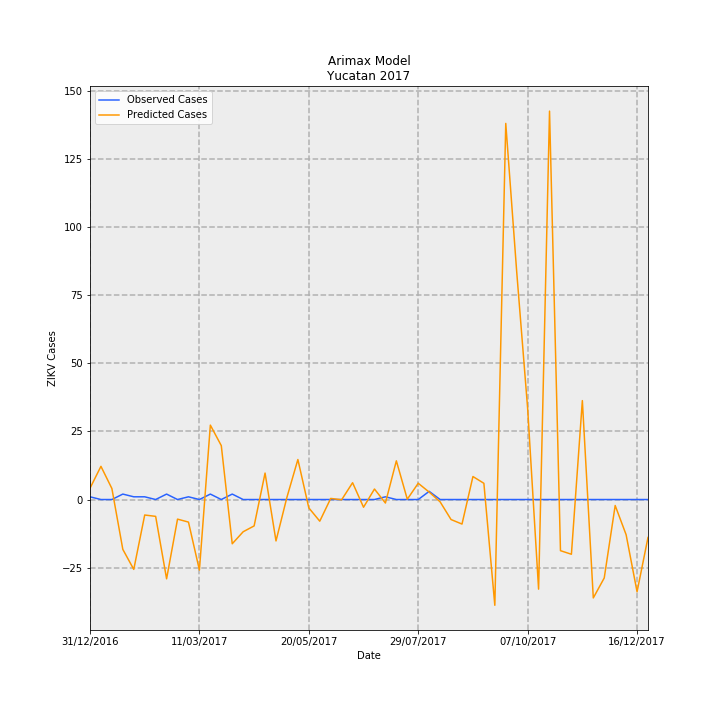

The table this chart was drawn from, first rows:
Date, predictions_incidence, observed_incidence, Predicted Cases, Observed Cases, error
31/12/2016, 0.1976, 0.04768, 4.145, 1, -3.145
07/01/2017, 0.5812, 0.0, 12.19, 0.0, -12.19
14/01/2017, 0.1928, 0.0, 4.043, 0.0, -4.043
21/01/2017, -0.8732, 0.09537, -18.31, 2, 20.31
28/01/2017, -1.224, 0.04768, -25.66, 1, 26.66
04/02/2017, -0.2712, 0.04768, -5.688, 1, 6.688
11/02/2017, -0.295, 0.0, -6.187, 0.0, 6.187
18/02/2017, -1.389, 0.09537, -29.13, 2, 31.13
25/02/2017, -0.3433, 0.0, -7.2, 0.0, 7.2
04/03/2017, -0.3954, 0.04768, -8.291, 1, 9.291
11/03/2017, -1.236, 0.0, -25.92, 0.0, 25.92
18/03/2017, 1.303, 0.09537, 27.33, 2, -25.33
25/03/2017, 0.9438, 0.0, 19.79, 0.0, -19.79
01/04/2017, -0.7749, 0.09537, -16.25, 2, 18.25
08/04/2017, -0.5643, 0.0, -11.83, 0.0, 11.83
15/04/2017, -0.4624, 0.0, -9.698, 0.0, 9.698
22/04/2017, 0.4634, 0.0, 9.718, 0.0, -9.718
29/04/2017, -0.7253, 0.0, -15.21, 0.0, 15.21
06/05/2017, 0.04019, 0.0, 0.8428, 0.0, -0.8428
13/05/2017, 0.7007, 0.0, 14.7, 0.0, -14.7
20/05/2017, -0.1467, 0.0, -3.077, 0.0, 3.077
27/05/2017, -0.3794, 0.0, -7.957, 0.0, 7.957
03/06/2017, 0.019, 0.0, 0.3984, 0.0, -0.3984
10/06/2017, -0.003923, 0.0, -0.08227, 0.0, 0.08227
17/06/2017, 0.2945, 0.0, 6.177, 0.0, -6.177
24/06/2017, -0.135, 0.0, -2.83, 0.0, 2.83
01/07/2017, 0.1838, 0.0, 3.854, 0.0, -3.854
08/07/2017, -0.06105, 0.04768, -1.28, 1, 2.28
15/07/2017, 0.6777, 0.0, 14.21, 0.0, -14.21
22/07/2017, 0.005347, 0.0, 0.1121, 0.0, -0.1121
29/07/2017, 0.285, 0.0, 5.977, 0.0, -5.977
05/08/2017, 0.1301, 0.143, 2.727, 3.0, 0.2725
12/08/2017, -0.04051, 0.0, -0.8495, 0.0, 0.8495
19/08/2017, -0.3507, 0.0, -7.354, 0.0, 7.354
26/08/2017, -0.4298, 0.0, -9.013, 0.0, 9.013
02/09/2017, 0.4028, 0.0, 8.447, 0.0, -8.447
09/09/2017, 0.2841, 0.0, 5.959, 0.0, -5.959
16/09/2017, -1.853, 0.0, -38.85, 0.0, 38.85
23/09/2017, 6.588, 0.0, 138.2, 0.0, -138.2
30/09/2017, 3.989, 0.0, 83.65, 0.0, -83.65
07/10/2017, 1.595, 0.0, 33.45, 0.0, -33.45
14/10/2017, -1.57, 0.0, -32.92, 0.0, 32.92
21/10/2017, 6.804, 0.0, 142.7, 0.0, -142.7
28/10/2017, -0.8958, 0.0, -18.79, 0.0, 18.79
04/11/2017, -0.9586, 0.0, -20.1, 0.0, 20.1
11/11/2017, 1.733, 0.0, 36.34, 0.0, -36.34
18/11/2017, -1.724, 0.0, -36.15, 0.0, 36.15
25/11/2017, -1.374, 0.0, -28.82, 0.0, 28.82
02/12/2017, -0.1048, 0.0, -2.197, 0.0, 2.197
09/12/2017, -0.6164, 0.0, -12.93, 0.0, 12.93
16/12/2017, -1.616, 0.0, -33.89, 0.0, 33.89
23/12/2017, -0.6644, 0.0, -13.93, 0.0, 13.93
